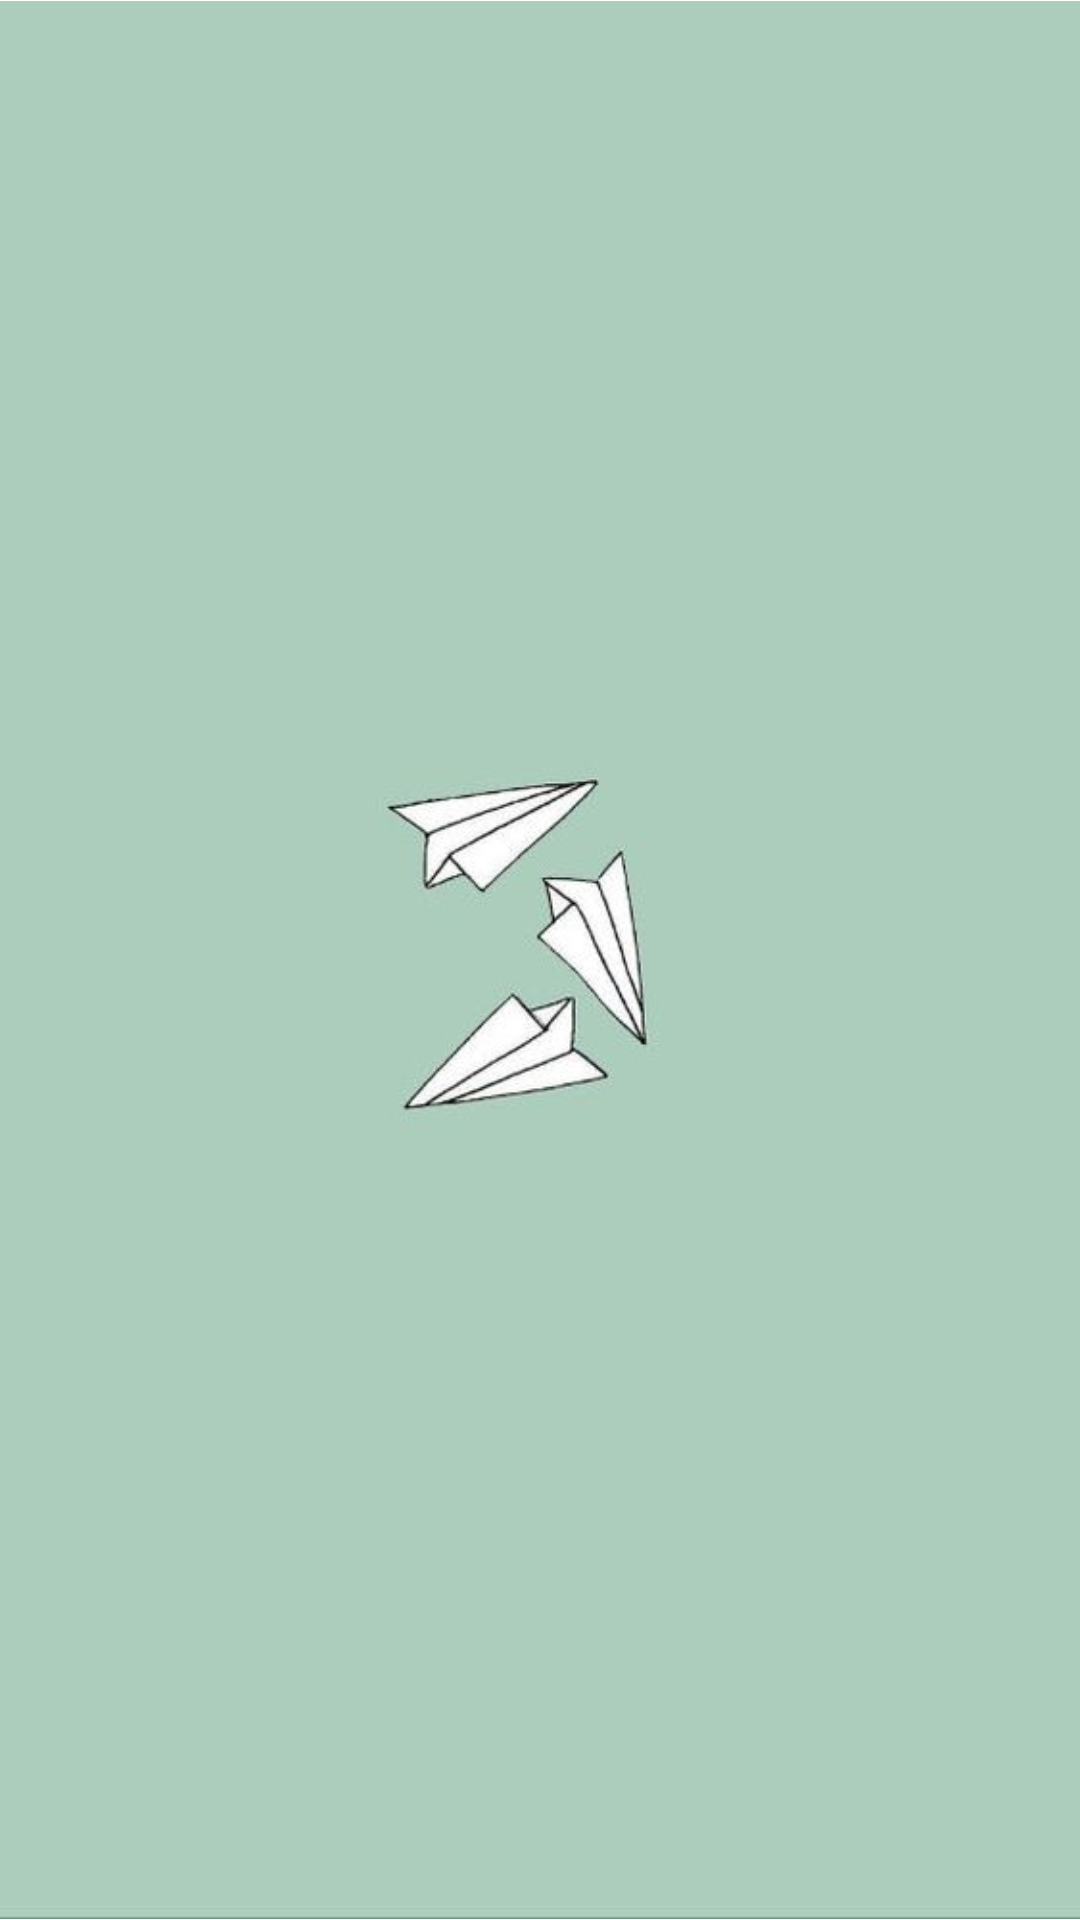

Here is an Android app screen rendered from its layout file. Give the layout XML and the strings, colors and styles it references.
<!-- AndroidManifest.xml: application theme Theme.NotesAppRoomDataBase -->
<!-- res/layout/activity_splash_screen.xml -->
<?xml version="1.0" encoding="utf-8"?>
<androidx.constraintlayout.widget.ConstraintLayout xmlns:android="http://schemas.android.com/apk/res/android"
    xmlns:app="http://schemas.android.com/apk/res-auto"
    xmlns:tools="http://schemas.android.com/tools"
    android:layout_width="match_parent"
    android:layout_height="match_parent"
    tools:context=".SplashScreen">

    <ImageView
        android:layout_width="match_parent"
        android:layout_height="match_parent"
        android:src="@drawable/splash"
        android:stateListAnimator="@android:anim/fade_out" />

</androidx.constraintlayout.widget.ConstraintLayout>
<!-- resources referenced by this layout -->
<resources>
  <!-- drawable splash: jpg bitmap (drawable, 11538 bytes) -->
  <style name="Theme.NotesAppRoomDataBase" parent="Theme.MaterialComponents.DayNight.DarkActionBar">
          
          <item name="colorPrimary">@color/purple_500</item>
          <item name="colorPrimaryVariant">@color/purple_700</item>
          <item name="colorOnPrimary">@color/white</item>
          
          <item name="colorSecondary">@color/teal_200</item>
          <item name="colorSecondaryVariant">@color/teal_700</item>
          <item name="colorOnSecondary">@color/black</item>
          
          <item name="android:statusBarColor" tools:targetApi="l">?attr/colorPrimaryVariant</item>
          
      </style>
  <!-- not gathered from this repository: default colours our renderer supplied (Android Studio template values) -->
  <color name="purple_500">#FF6200EE</color>
  <color name="purple_700">#FF3700B3</color>
  <color name="teal_200">#FF03DAC5</color>
  <color name="teal_700">#FF018786</color>
  <color name="black">#FF000000</color>
  <color name="white">#FFFFFFFF</color>
</resources>
